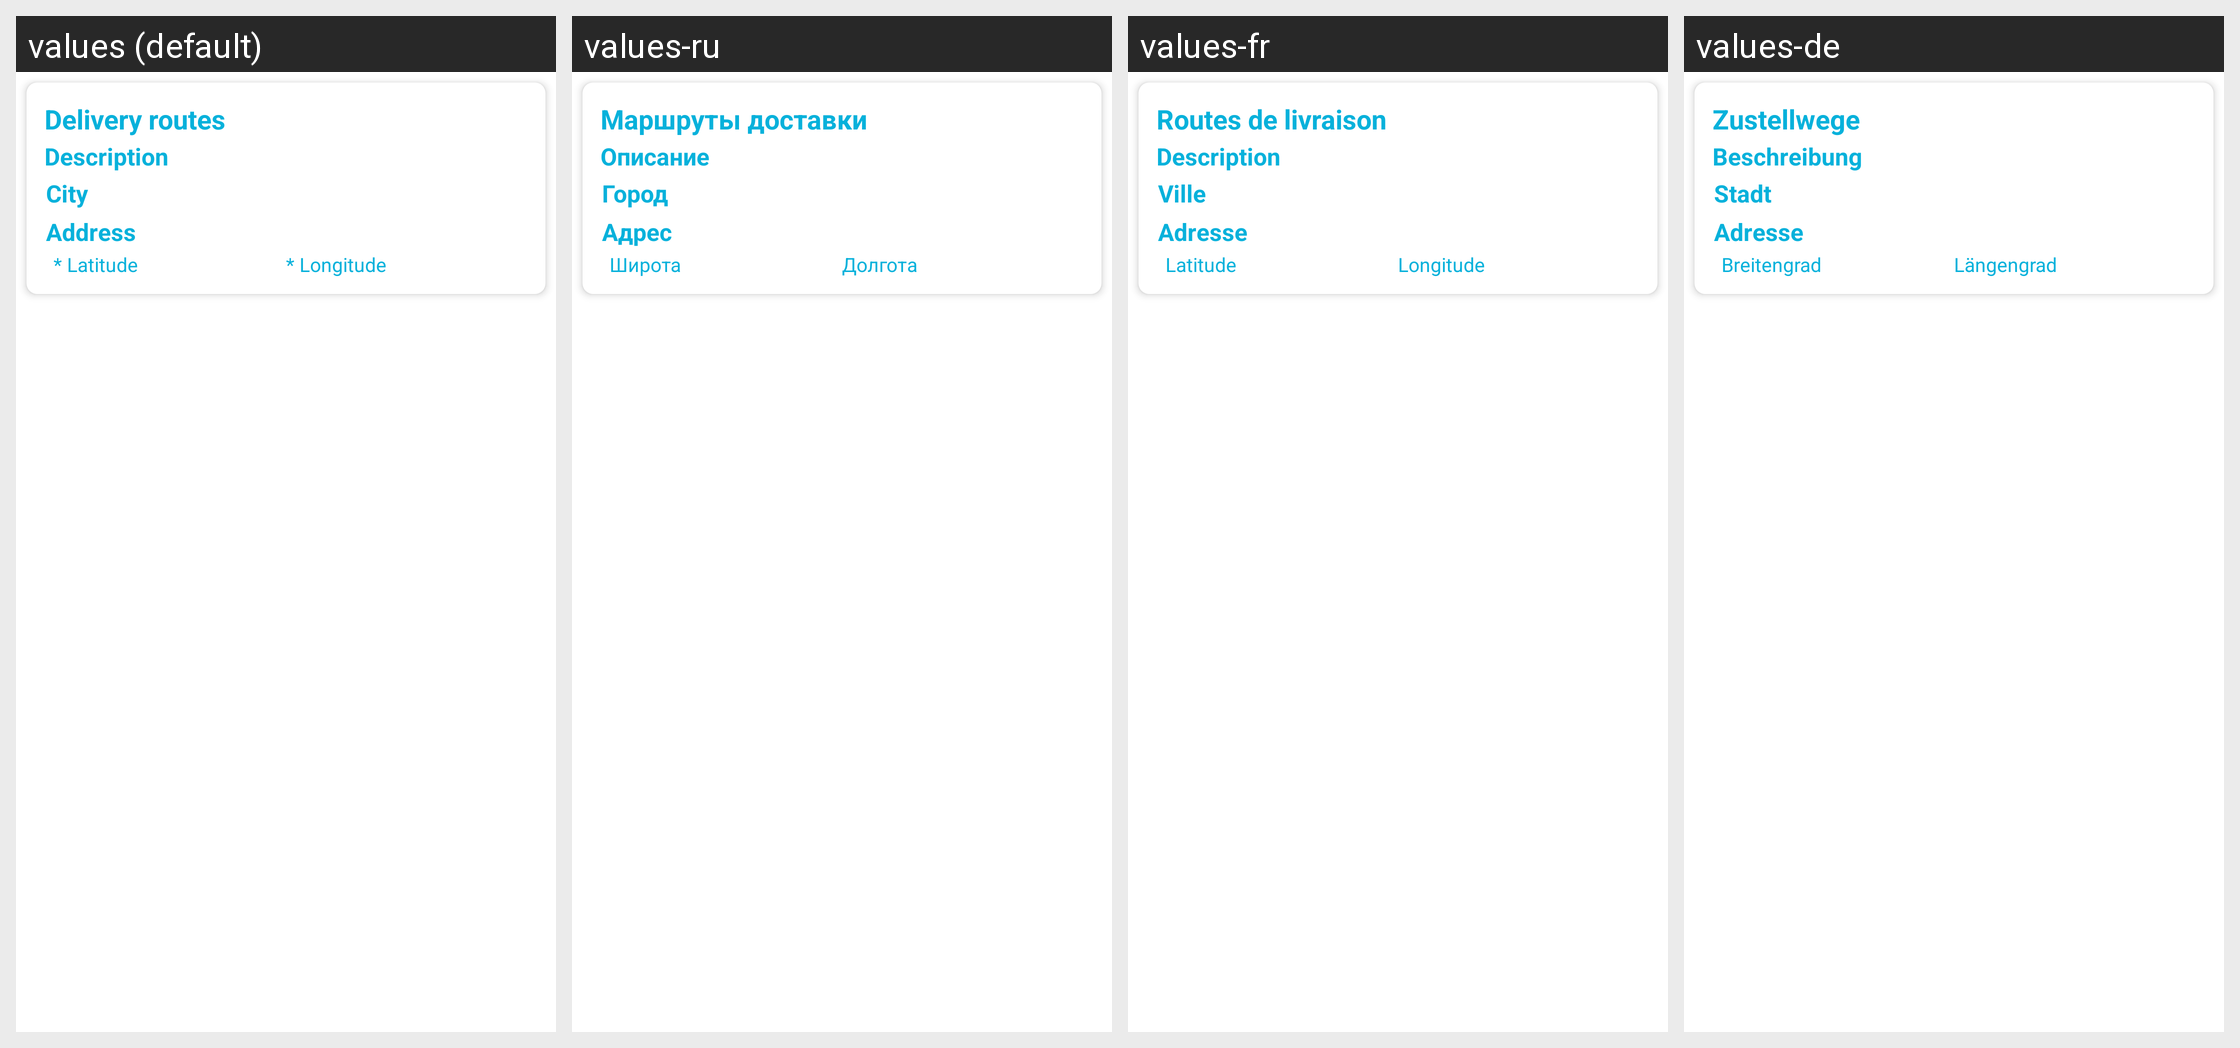

This grid shows one Android layout under several languages. Give, for every string resource on the screen, its name, the default text and each shown locale's text.
Android screen res/layout/point_layout.xml rendered under 4 locales, left to right: values (default), values-ru, values-fr, values-de. Device: Nexus 5 (rendered at 1080×1920; each locale shown at half size, 540×960, under a caption strip naming it); theme Theme.Myrouteshouse.
Other locales in the repository, not shown: values-es, values-it, values-pl.
Strings drawn on this screen, with the default value and each locale's value (text and hints the layout hard-codes, and strings that could not be matched under every locale, appear in the picture but are not listed):

app_name
  values: Delivery routes
  values-ru: Маршруты доставки
  values-fr: Routes de livraison
  values-de: Zustellwege

description
  values: Description
  values-ru: Описание
  values-fr: Description
  values-de: Beschreibung

city
  values: City
  values-ru: Город
  values-fr: Ville
  values-de: Stadt

address
  values: Address
  values-ru: Адрес
  values-fr: Adresse
  values-de: Adresse

latitude
  values: * Latitude
  values-ru: Широта
  values-fr: Latitude
  values-de: Breitengrad

longitude
  values: * Longitude
  values-ru: Долгота
  values-fr: Longitude
  values-de: Längengrad
